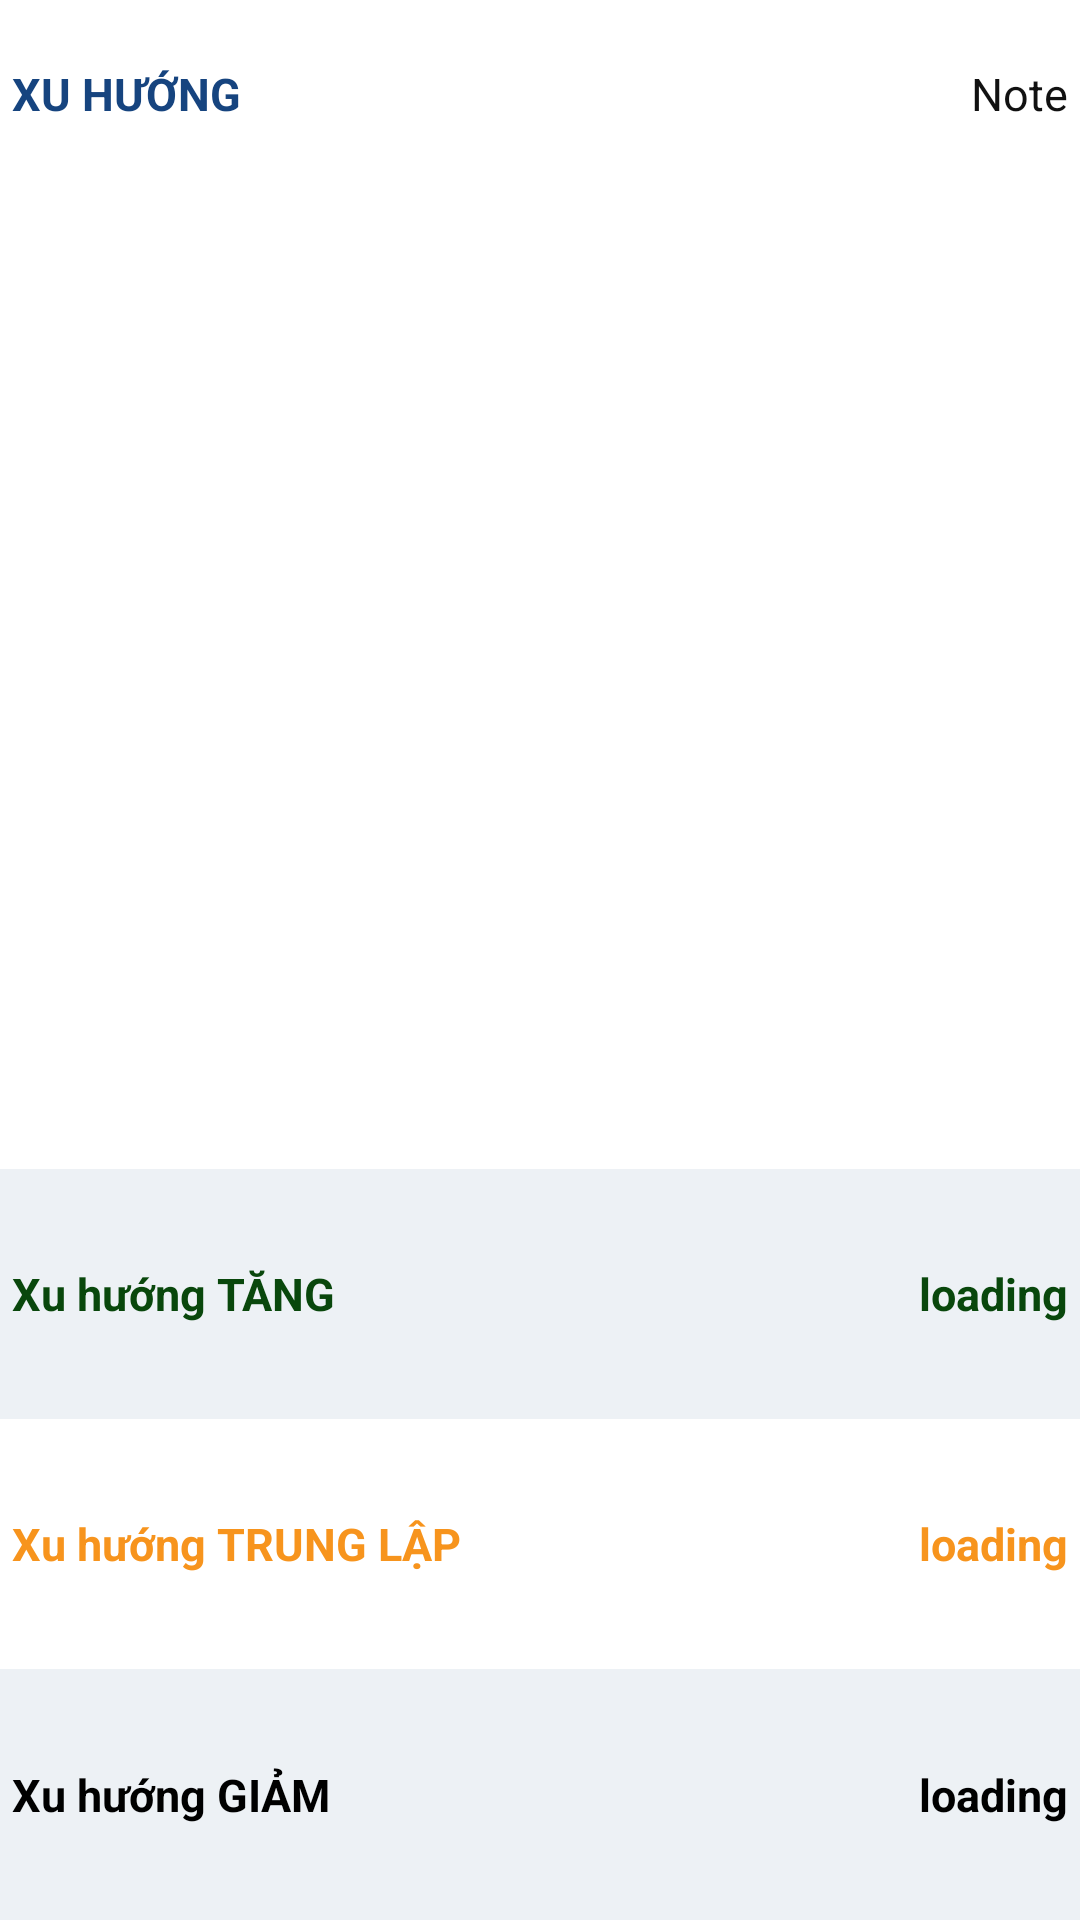

The Android layout XML behind this screen, and the referenced resources:
<!-- AndroidManifest.xml: application theme Theme.FinboxAppWidget -->
<!-- res/layout/overview_trend_widget.xml -->
<LinearLayout xmlns:android="http://schemas.android.com/apk/res/android"
    android:id="@+id/layoutOverviewTrend"
    android:layout_width="match_parent"
    android:layout_height="match_parent"
    android:orientation="vertical"
    android:weightSum="10"
    android:background="@color/widget_overview_light_background">

    
    <LinearLayout
        android:layout_width="match_parent"
        android:layout_height="0dp"
        android:orientation="horizontal"
        android:layout_weight="1"
        android:gravity="center_vertical"
        android:paddingHorizontal="@dimen/widget_chart_table_padding_horizontal"
        android:layout_marginBottom="15dp"
        android:weightSum="2">
        <TextView
            android:layout_width="wrap_content"
            android:layout_height="wrap_content"
            android:layout_weight="1"
            android:text="XU HƯỚNG"
            android:textSize="@dimen/widget_overview_text_size"
            android:textColor="#16447f"
            android:textStyle="bold"
            android:gravity="left">
        </TextView>
        <TextView
            android:id="@+id/txtWidgetTrendNote"
            android:layout_width="wrap_content"
            android:layout_height="wrap_content"
            android:layout_weight="1"
            android:text="Note"
            android:textSize="@dimen/widget_overview_text_size"
            android:textColor="#111"
            android:textStyle="normal"
            android:gravity="right">
        </TextView>
    </LinearLayout>

    
    <LinearLayout
        android:layout_width="match_parent"
        android:layout_height="0dp"
        android:layout_weight="5"
        android:gravity="center">
        <ImageView
            android:id="@+id/imageViewWidgetTrend"
            android:layout_width="match_parent"
            android:src="@drawable/ic_refresh"
            android:layout_height="match_parent"/>
    </LinearLayout>

    
    <LinearLayout
        android:layout_width="match_parent"
        android:layout_height="0dp"
        android:orientation="vertical"
        android:weightSum="3"
        android:layout_weight="4">
        <LinearLayout
            android:layout_width="match_parent"
            android:layout_height="wrap_content"
            android:orientation="horizontal"
            android:layout_weight="1"
            android:weightSum="7"
            android:paddingHorizontal="@dimen/widget_chart_table_padding_horizontal"
            android:background="@color/widget_overview_odd_row_background">
            <TextView
                android:layout_width="wrap_content"
                android:layout_height="wrap_content"
                android:layout_weight="5"
                android:layout_gravity="center_vertical"
                android:text="Xu hướng TĂNG"
                android:background="@color/widget_overview_odd_row_background"
                android:textStyle="bold"
                android:textColor="@color/widget_overview_positive"
                android:textSize="@dimen/widget_overview_text_size"/>
            <TextView
                android:id="@+id/txtWidgetTrendIncrease"
                android:layout_width="wrap_content"
                android:layout_height="wrap_content"
                android:layout_weight="2"
                android:layout_gravity="center_vertical"
                android:text="loading"
                android:background="@color/widget_overview_odd_row_background"
                android:gravity="right"
                android:textStyle="bold"
                android:textColor="@color/widget_overview_positive"
                android:textSize="@dimen/widget_overview_text_size"/>
        </LinearLayout>

        <LinearLayout
            android:layout_width="match_parent"
            android:layout_height="wrap_content"
            android:orientation="horizontal"
            android:layout_weight="1"
            android:weightSum="7"
            android:paddingHorizontal="@dimen/widget_chart_table_padding_horizontal"
            android:background="#fff">
            <TextView
                android:layout_width="wrap_content"
                android:layout_height="wrap_content"
                android:layout_weight="5"
                android:layout_gravity="center_vertical"
                android:text="Xu hướng TRUNG LẬP"
                android:background="#fff"
                android:textColor="@color/widget_overview_normal"
                android:textStyle="bold"
                android:textSize="@dimen/widget_overview_text_size"/>
            <TextView
                android:id="@+id/txtWidgetTrendNormal"
                android:layout_width="wrap_content"
                android:layout_height="wrap_content"
                android:layout_weight="2"
                android:layout_gravity="center_vertical"
                android:text="loading"
                android:background="#fff"
                android:textStyle="bold"
                android:gravity="right"
                android:textColor="@color/widget_overview_normal"
                android:textSize="@dimen/widget_overview_text_size"/>
        </LinearLayout>

        <LinearLayout
            android:layout_width="match_parent"
            android:layout_height="wrap_content"
            android:orientation="horizontal"
            android:layout_weight="1"
            android:weightSum="7"
            android:paddingHorizontal="@dimen/widget_chart_table_padding_horizontal"
            android:background="@color/widget_overview_odd_row_background">
            <TextView
                android:layout_width="wrap_content"
                android:layout_height="wrap_content"
                android:layout_weight="5"
                android:layout_gravity="center_vertical"
                android:text="Xu hướng GIẢM"
                android:background="@color/widget_overview_odd_row_background"
                android:textStyle="bold"
                android:textColor="#000"
                android:textSize="@dimen/widget_overview_text_size"/>
            <TextView
                android:id="@+id/txtWidgetTrendDecrease"
                android:layout_width="wrap_content"
                android:layout_height="wrap_content"
                android:layout_weight="2"
                android:layout_gravity="center_vertical"
                android:text="loading"
                android:background="@color/widget_overview_odd_row_background"
                android:textStyle="bold"
                android:gravity="right"
                android:textColor="#000"
                android:textSize="@dimen/widget_overview_text_size"/>
        </LinearLayout>
    </LinearLayout>

</LinearLayout>
<!-- resources referenced by this layout -->
<resources>
  <color name="widget_overview_light_background">#fff</color>
  <color name="widget_overview_normal">#F7941D</color>
  <color name="widget_overview_odd_row_background">#edf1f5</color>
  <color name="widget_overview_positive">#09470C</color>
  <dimen name="widget_chart_table_padding_horizontal">4dp</dimen>
  <dimen name="widget_overview_text_size">15sp</dimen>
  <style name="Theme.FinboxAppWidget" parent="Theme.MaterialComponents.DayNight.DarkActionBar">
          
          <item name="colorPrimary">@color/primary_color</item>
          <item name="colorPrimaryVariant">@color/purple_700</item>
          <item name="colorOnPrimary">@color/white</item>
          
          <item name="colorSecondary">@color/teal_200</item>
          <item name="colorSecondaryVariant">@color/teal_700</item>
          <item name="colorOnSecondary">@color/black</item>
          
          <item name="android:statusBarColor" tools:targetApi="l">?attr/colorPrimaryVariant</item>
          
      </style>
  <color name="primary_color">#16447F</color>
  <color name="purple_700">#FF3700B3</color>
  <color name="white">#FFFFFFFF</color>
  <color name="teal_200">#FF03DAC5</color>
  <color name="teal_700">#FF018786</color>
  <color name="black">#FF000000</color>
</resources>
